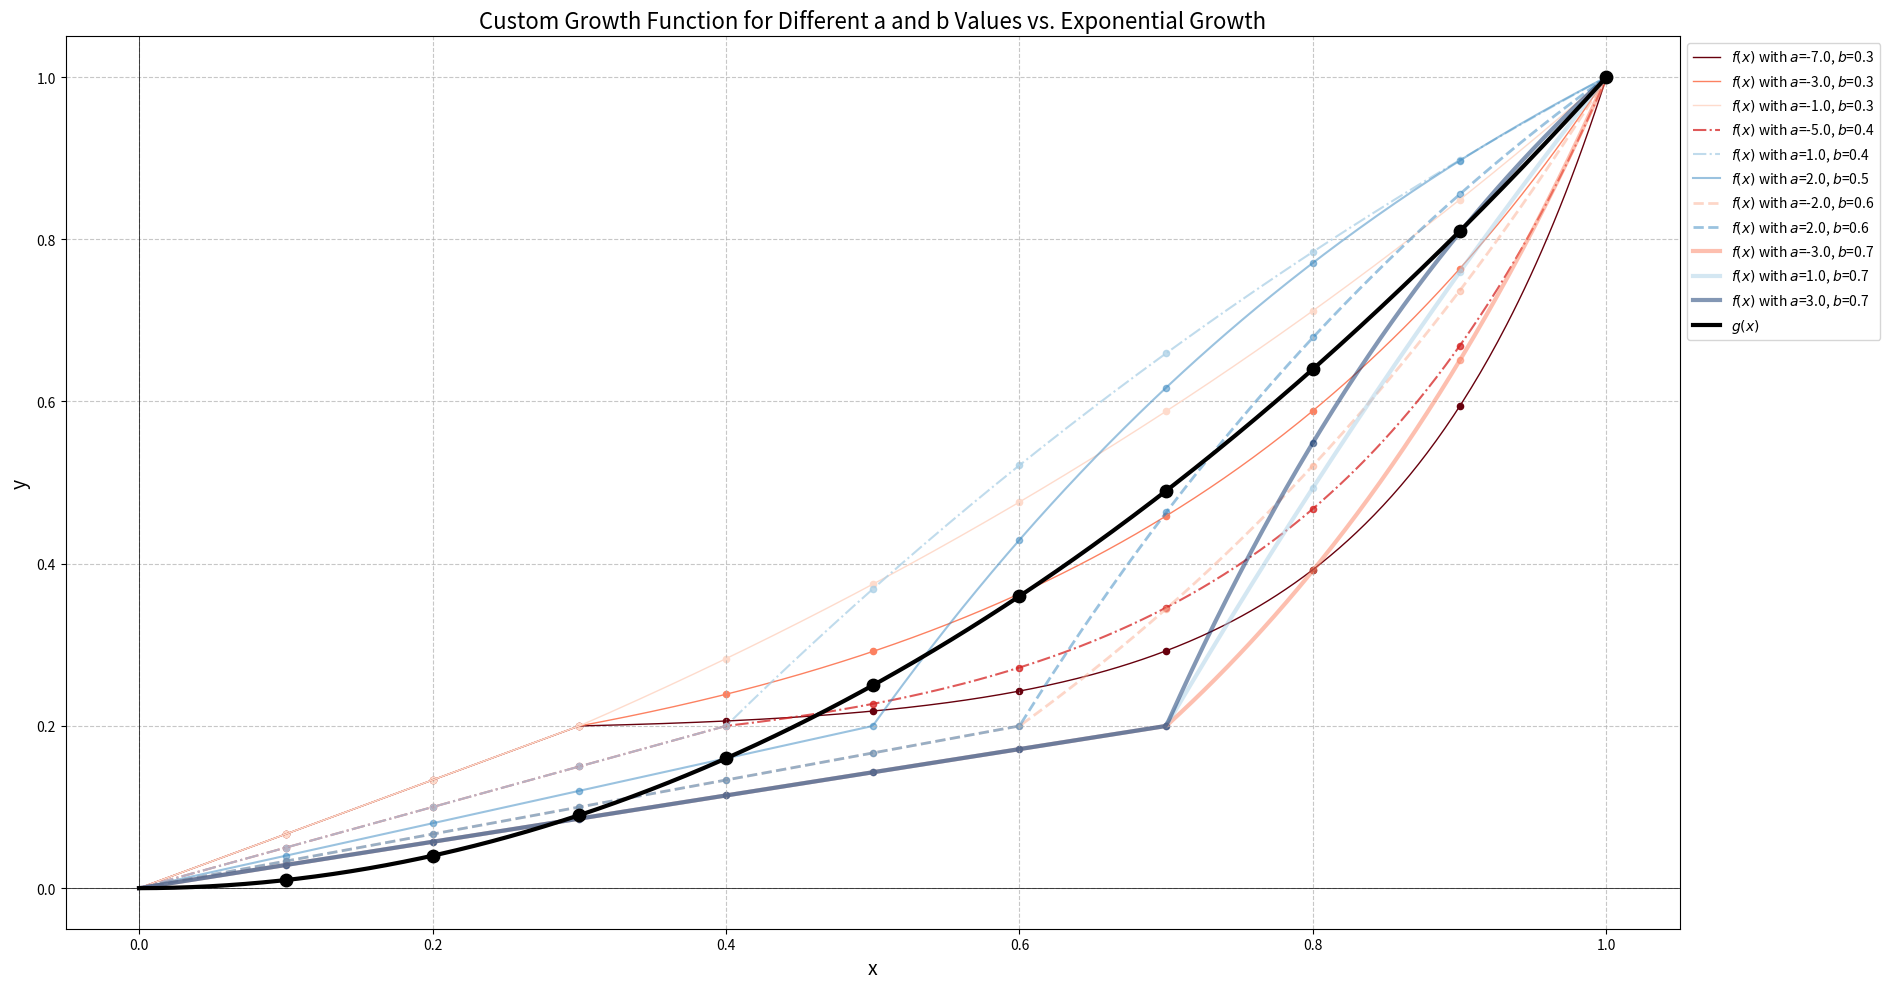

Write Python code to recreate this figure.
import numpy as np
import matplotlib.pyplot as plt
import matplotlib.cm as cm

def custom_growth(x, a=5, b=0.625):
    if x < b:
        return (0.2 / b) * x
    elif x <= 1:
        return 0.2 + (1 - 0.2) * (1 - np.exp(-a * (x - b))) / (1 - np.exp(-a * (1 - b)))
    else:
        return 1

def exponential_growth(x):
    return x ** 2

x_values = np.linspace(0, 1.0001, 500)
highlight_x = np.arange(0.1, 1.0001, 0.1)

plt.figure(figsize=(20, 10))

b_values = np.array([0.3, 0.4, 0.5, 0.6, 0.7])
a_ranges = {
    0.3: np.array([-7.0, -3.0, -1.0]),
    0.4: np.array([-5.0, 1.0]),
    0.5: np.array([2.0]),
    0.6: np.array([-2.0, 2.0]),
    0.7: np.array([-3.0, 1.0, 3.0]),
}

# Define line styles and thickness based on 'b', reversed order
line_styles_thickness = {
    0.3: {'linestyle': '-', 'linewidth': 1.0},    # Thin solid line
    0.4: {'linestyle': '-.', 'linewidth': 1.5},   # Dash-dot normal thickness
    0.5: {'linestyle': '-', 'linewidth': 1.5},    # Normal solid line
    0.6: {'linestyle': '--', 'linewidth': 2.0},   # Dashed normal thickness
    0.7: {'linestyle': '-', 'linewidth': 3.0}     # Thick solid line
}

# Iterate over b and corresponding a values
for b in b_values:
    a_range = a_ranges.get(np.round(b, 1), np.array([5]))  # Default to a=5 if b not in a_ranges
    style_thickness = line_styles_thickness.get(np.round(b, 1), {'linestyle': '-', 'linewidth': 1.5})  # Get line style and thickness based on 'b'
    
    # Calculate alpha value inversely related to b with a minimum value
    alpha_value = max(0.5, 1 - (b - 0.3) / (0.7 - 0.3))  # Ensure alpha is at least 0.5

    for a in a_range:
        y_custom_values = np.array([custom_growth(x, a, b) for x in x_values])
        highlight_y_custom = np.array([custom_growth(x, a, b) for x in highlight_x])
        
        # Determine color based on the magnitude of 'a'
        if a > 0:
            normalized_a = (a - 0) / (3 - 0)  # Normalize positive 'a' values (3 is the maximum positive)
            color = cm.Blues(normalized_a)    # Scale from light to dark blue
        else:
            # Adjust normalization for negative 'a' values
            normalized_a = (a + 7) / (0 + 7)  # Normalize negative 'a' values (7 is the maximum negative)
            color = cm.Reds(1 - normalized_a)  # Inverse to get darker shades for more negative values
        
        # Plot using line style, thickness, and color based on 'a' and 'b'
        plt.plot(x_values, y_custom_values, label=rf'$f(x)$ with $a$={a}, $b$={round(b, 2)}', 
                 linestyle=style_thickness['linestyle'], linewidth=style_thickness['linewidth'], 
                 color=color, alpha=alpha_value)  # Set alpha for transparency
        
        # Use scatter for highlighting points
        plt.scatter(highlight_x, highlight_y_custom, color=color, s=20, alpha=alpha_value)

# Plotting exponential growth for reference
y_exponential_values = exponential_growth(x_values)
highlight_y_exponential = exponential_growth(highlight_x)

plt.plot(x_values, y_exponential_values, label='$g(x)$', color='black', linestyle='-', linewidth=3)
plt.scatter(highlight_x, highlight_y_exponential, color='black', s=80, zorder=5)

plt.axhline(0, color='black', linewidth=0.5)
plt.axvline(0, color='black', linewidth=0.5)
plt.grid(True, linestyle='--', alpha=0.7)
plt.xlabel('x', fontsize=14)
plt.ylabel('y', fontsize=14)
plt.title('Custom Growth Function for Different a and b Values vs. Exponential Growth', fontsize=16)

# Ensure layout fits the legend inside the plot
plt.tight_layout(rect=[0, 0, 0.85, 1])
plt.legend(fontsize=10, loc='upper left', bbox_to_anchor=(1, 1))
plt.show()
